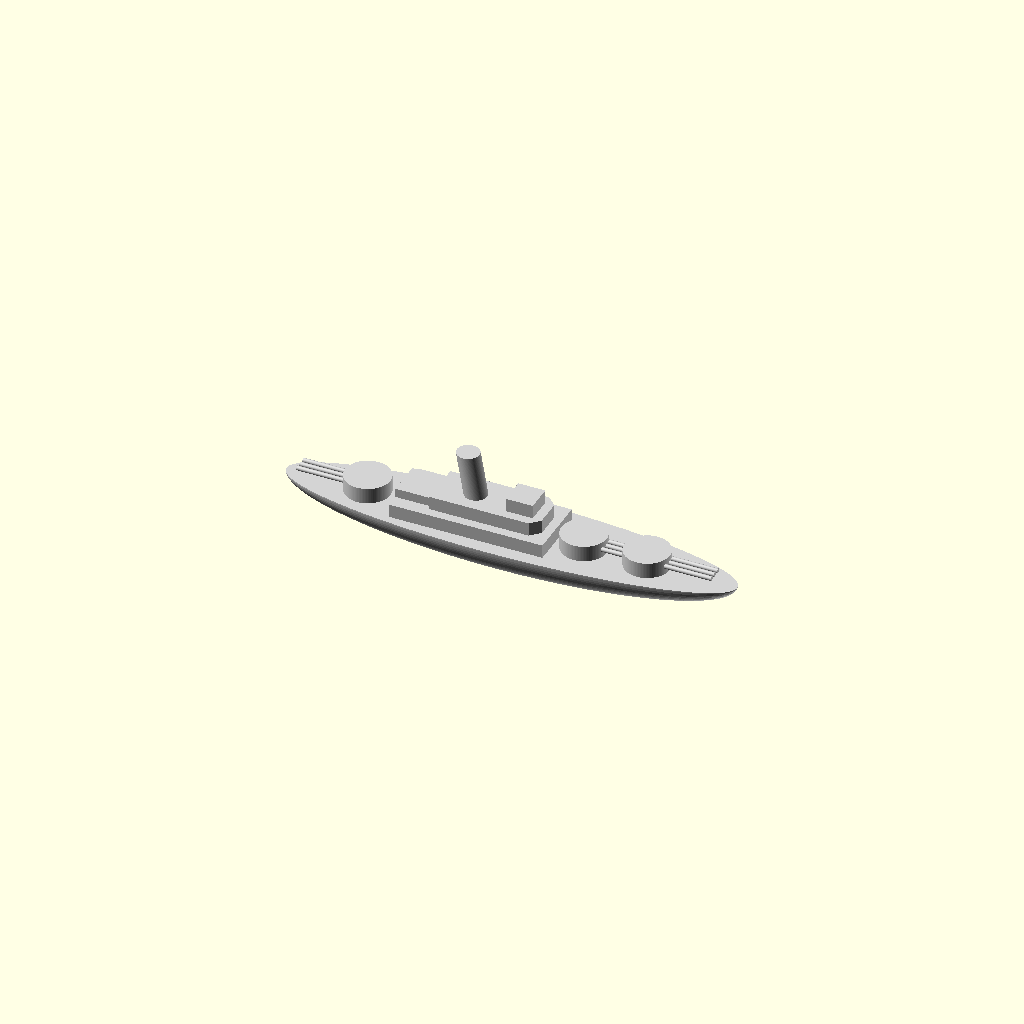
Cell 1: the model at its default parameters.
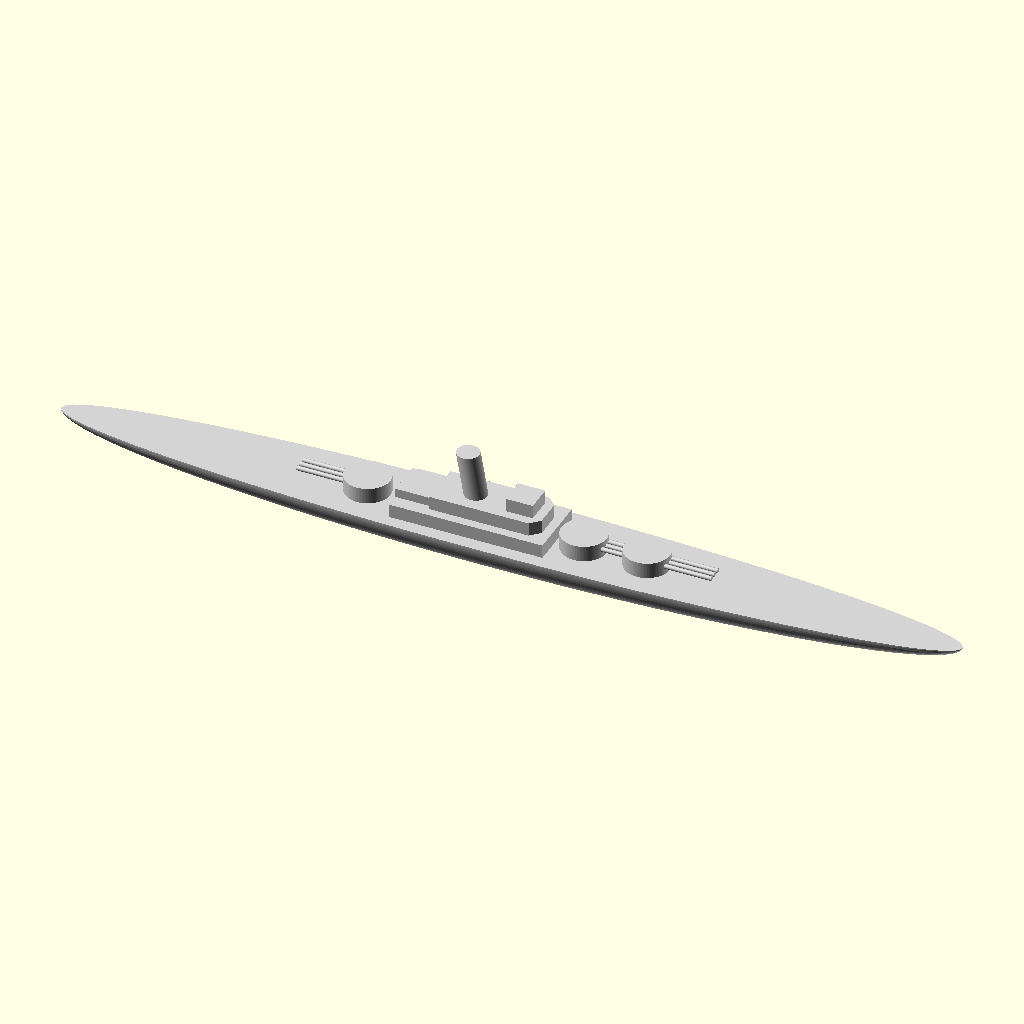
Cell 2 — hull_length set to 200, the other parameters unchanged.
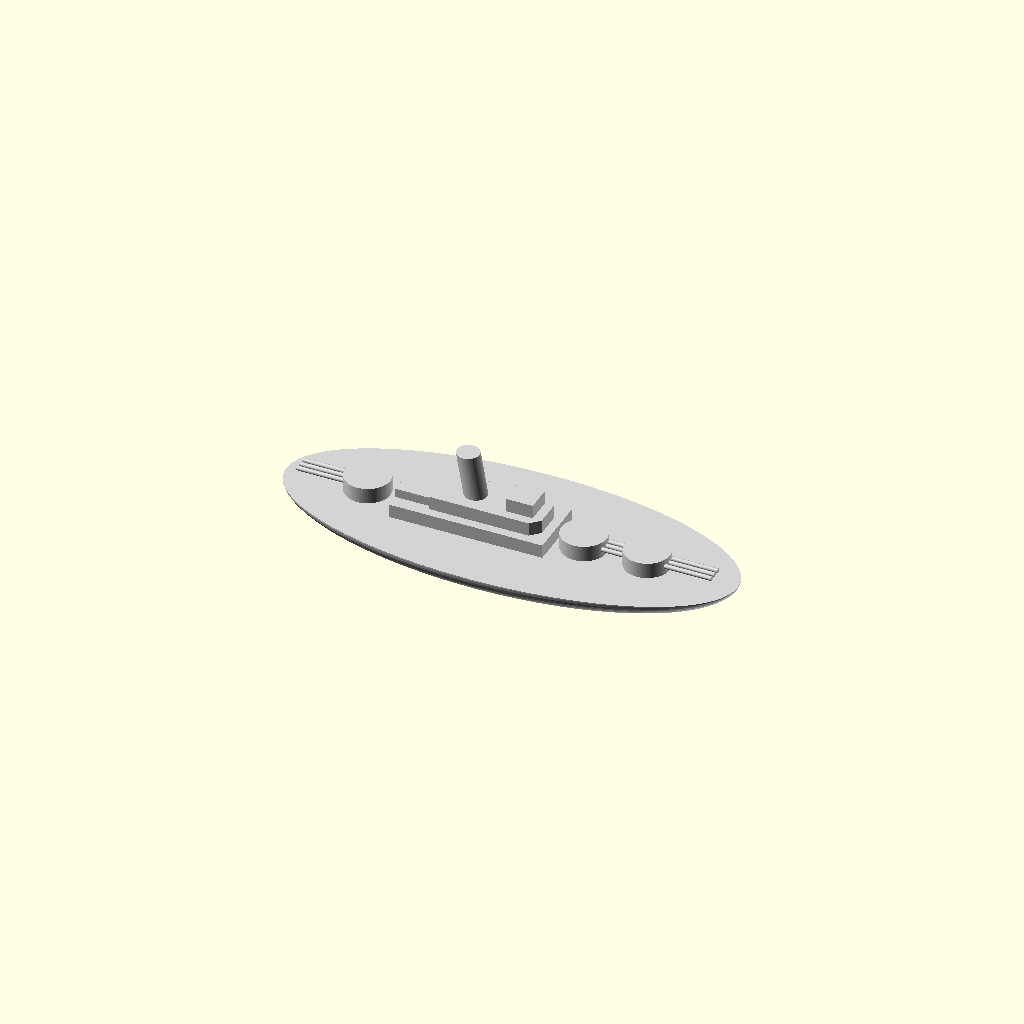
Cell 3: the same model with hull_width = 40.
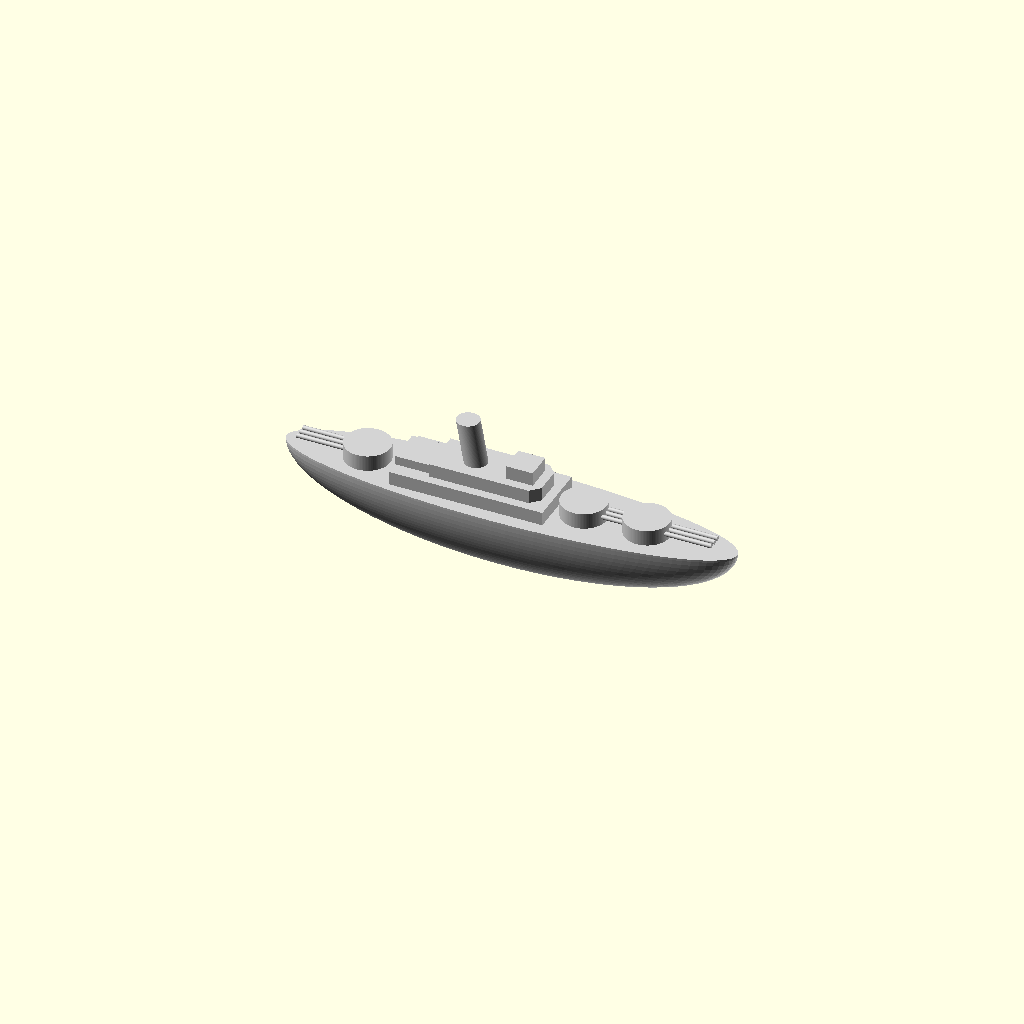
Cell 4: the same model with hull_depth = 16.
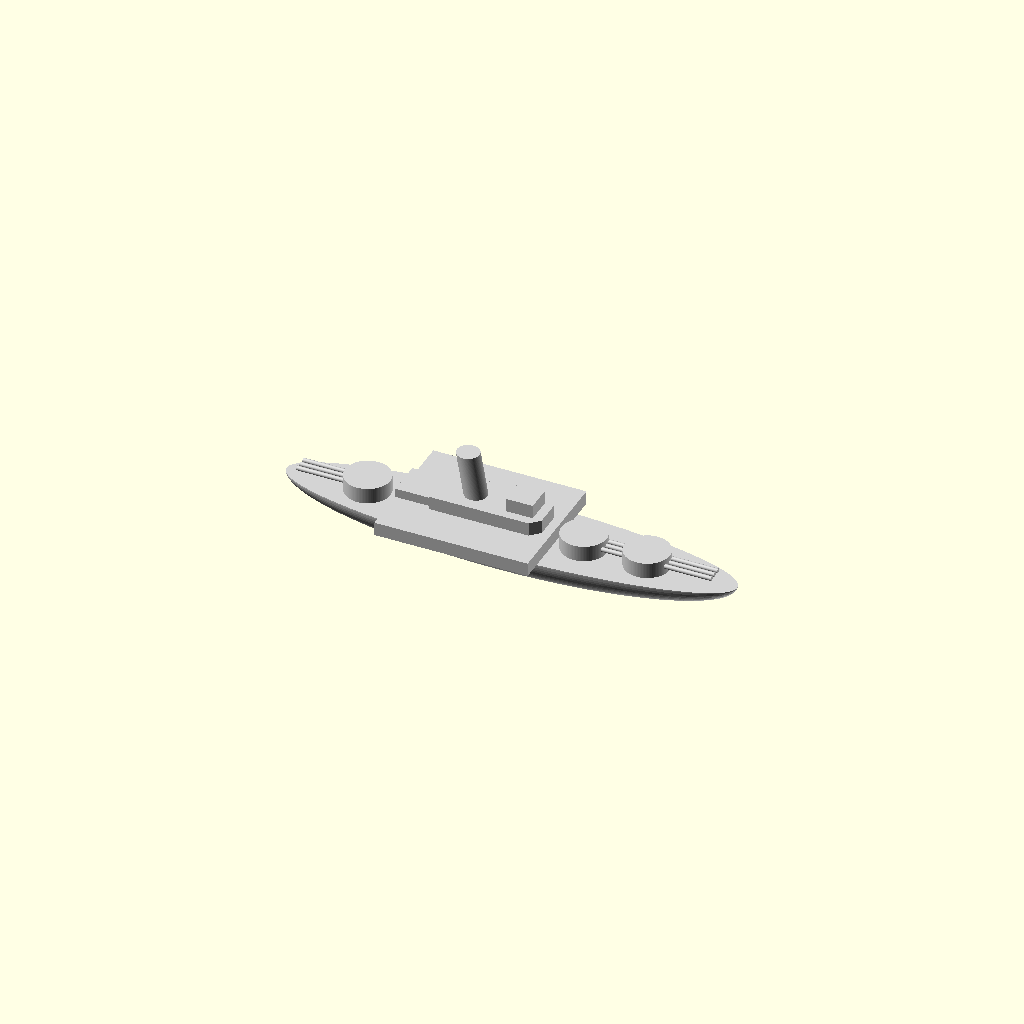
Cell 5 — base_tier_width set to 28, the other parameters unchanged.
All cells are drawn from one camera (rotation 55°, 0°, 25°, orthographic, colour scheme Cornfield), so only the parameter changes between them.
OpenSCAD source file projects/P3D-Bench/demo/runs/text_image2cad_textimage2cad_117698_aca36590_image_text_openscad_gemini-reason/generated.scad:
// ==========================================
// Parametric Warship Figurine
// ==========================================

// --- Parameters ---

// Hull dimensions
hull_length = 100.0;
hull_width = 20.0;
hull_depth = 8.0;

// Superstructure dimensions
base_tier_length = 34.0;
base_tier_width = 14.0;
base_tier_height = 3.0;

mid_tier_length = 24.0;
mid_tier_width = 10.0;
mid_tier_height = 3.0;
mid_tier_chamfer = 2.0;

top_tier_length = 6.0;
top_tier_width = 6.0;
top_tier_height = 3.0;

aft_block_length = 9.0;
aft_block_width = 8.0;
aft_block_height = 2.0;

// Chimney (Spacer) dimensions
chimney_radius = 2.5;
chimney_height = 9.7;
chimney_tilt_angle = 10.0; // Degrees tilted aft

// Turret & Gun dimensions
turret_radius = 5.0;
turret_height = 3.5;
gun_radius = 0.5;
gun_length = 10.0;
gun_spacing = 1.5;

// Positions
deck_z = hull_depth;
turret1_x = 30.0;   // Forward turret
turret2_x = 16.0;   // Mid-forward turret
turret3_x = -32.0;  // Aft turret

// Resolution
$fn = 100;
eps = 0.01; // Small overlap to ensure manifold geometry

// --- Helper Modules ---

// A cube that sits on the XY plane (Z=0)
module bottom_anchored_cube(size) {
    translate([0, 0, size[2]/2]) 
        cube(size, center=true);
}

// A rectangular box with chamfered front (+X) corners
module chamfered_front_box(l, w, h, c) {
    linear_extrude(h)
    polygon([
        [-l/2, -w/2],           // Bottom-left
        [l/2-c, -w/2],          // Bottom-right start chamfer
        [l/2, -w/2+c],          // Bottom-right end chamfer
        [l/2, w/2-c],           // Top-right start chamfer
        [l/2-c, w/2],           // Top-right end chamfer
        [-l/2, w/2]             // Top-left
    ]);
}

// --- Main Component Modules ---

// The main hull body with a flat deck and curved B-spline-like lower contour
module ship_hull() {
    translate([0, 0, hull_depth])
    difference() {
        // Scaled sphere creates the elliptical deck and curved bottom
        scale([hull_length/2, hull_width/2, hull_depth]) 
            sphere(1);
        // Cut away the top half to create the flat deck
        translate([0, 0, hull_depth]) 
            cube([hull_length + 1, hull_width + 1, hull_depth * 2], center=true);
    }
}

// The stepped central superstructure
module superstructure() {
    // Base tier
    translate([-7, 0, deck_z - eps])
        bottom_anchored_cube([base_tier_length, base_tier_width, base_tier_height + eps]);

    // Middle tier (chamfered front facing +X)
    translate([-4, 0, deck_z + base_tier_height - eps])
        chamfered_front_box(mid_tier_length, mid_tier_width, mid_tier_height + eps, mid_tier_chamfer);

    // Top tier (small bridge/conning tower)
    translate([3, 0, deck_z + base_tier_height + mid_tier_height - eps])
        bottom_anchored_cube([top_tier_length, top_tier_width, top_tier_height + eps]);

    // Aft block (steps down behind the middle tier)
    translate([-19.5, 0, deck_z + base_tier_height - eps])
        bottom_anchored_cube([aft_block_length, aft_block_width, aft_block_height + eps]);

    // Chimney / Spacer part (sheared cylinder leaning aft)
    translate([-8, 0, deck_z + base_tier_height + mid_tier_height - eps])
        multmatrix([
            [1, 0, -tan(chimney_tilt_angle), 0],
            [0, 1, 0, 0],
            [0, 0, 1, 0],
            [0, 0, 0, 1]
        ])
        cylinder(h=chimney_height + eps, r=chimney_radius);
}

// A single turret with triple gun barrels
module turret(x_pos, pointing_forward=true) {
    // Turret boss
    translate([x_pos, 0, deck_z - eps])
        cylinder(h=turret_height + eps, r=turret_radius);

    // Triple gun barrels (pins)
    gun_z = deck_z + turret_height / 2;
    rot_y = pointing_forward ? 90 : -90;
    
    for (y = [-gun_spacing, 0, gun_spacing]) {
        translate([x_pos, y, gun_z])
        rotate([0, rot_y, 0])
        // Cylinder length includes turret radius to ensure it embeds fully to the center
        cylinder(h=turret_radius + gun_length, r=gun_radius);
    }
}

// --- Assembly ---

color("lightgray") {
    union() {
        ship_hull();
        superstructure();
        
        // Forward turrets
        turret(turret1_x, pointing_forward=true);
        turret(turret2_x, pointing_forward=true);
        
        // Aft turret
        turret(turret3_x, pointing_forward=false);
    }
}
Customizer parameters (derived from the source; name, type, default, range or options):
hull_length: number, default 100
hull_width: number, default 20
hull_depth: number, default 8
base_tier_length: number, default 34
base_tier_width: number, default 14
base_tier_height: number, default 3
mid_tier_length: number, default 24
mid_tier_width: number, default 10
mid_tier_height: number, default 3
mid_tier_chamfer: number, default 2
top_tier_length: number, default 6
top_tier_width: number, default 6
top_tier_height: number, default 3
aft_block_length: number, default 9
aft_block_width: number, default 8
aft_block_height: number, default 2
chimney_radius: number, default 2.5
chimney_height: number, default 9.7
chimney_tilt_angle: number, default 10
turret_radius: number, default 5
turret_height: number, default 3.5
gun_radius: number, default 0.5
gun_length: number, default 10
gun_spacing: number, default 1.5
turret1_x: number, default 30
turret2_x: number, default 16
turret3_x: number, default -32
eps: number, default 0.01
